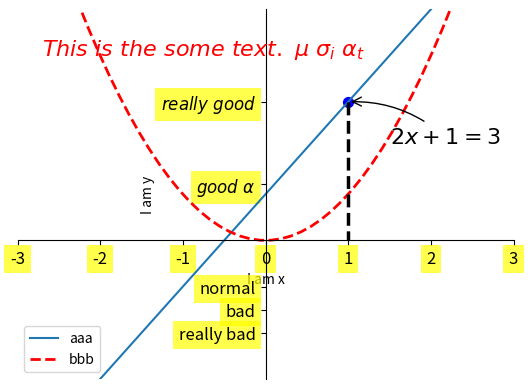

Reproduce this figure in Python.
#!/usr/bin/env python3

import matplotlib.pyplot as plt
import numpy as np

x = np.linspace(-3, 3, 50)
y1 = 2 * x + 1
y2 = x ** 2

plt.figure()
l1, = plt.plot(x, y1, label = 'up')
l2, = plt.plot(x, y2, color = 'red', linewidth = 2.0, linestyle = '--', label = 'down')
plt.xlim((-3, 3))
plt.ylim((-3, 5))
plt.xlabel('I am x')
plt.ylabel('I am y')
ticks = np.linspace(-3, 3, 7)
plt.xticks(ticks)
plt.yticks([-2, -1.5, -1, 1.22, 3],
	       ['really bad', 'bad', 'normal', r'$good\ \alpha$', r'$really\ good$'])
plt.legend(handles = [l1, l2], labels = ['aaa', 'bbb'], loc = 'best')

ax = plt.gca()
ax.spines['right'].set_color('none')
ax.spines['top'].set_color('none')
ax.xaxis.set_ticks_position('bottom')
ax.yaxis.set_ticks_position('left')
ax.spines['bottom'].set_position(('data', 0))
ax.spines['left'].set_position(('data', 0))

x0 = 1
y0 = 2 * x0 + 1
plt.scatter(x0, y0, s = 50, color = 'b')
plt.plot([x0, x0], [y0, 0], 'k--', lw = 2.5)

plt.annotate(r'$2x + 1 = %s$' % y0, xy = (x0, y0), xycoords = 'data', xytext = (+30, -30), textcoords = 'offset points',
	fontsize = 16, arrowprops = dict(arrowstyle = '->', connectionstyle = 'arc3, rad = .2'))
plt.text(-2.7, 4, r'$This\ is\ the\ some\ text.\ \mu\ \sigma_i\ \alpha_t$', fontdict = {'size': 16, 'color': 'r'})

for label in ax.get_xticklabels() + ax.get_yticklabels():
	label.set_fontsize(12)
	label.set_bbox(dict(facecolor = 'yellow', edgecolor = 'None', alpha = 0.7))

plt.show()
